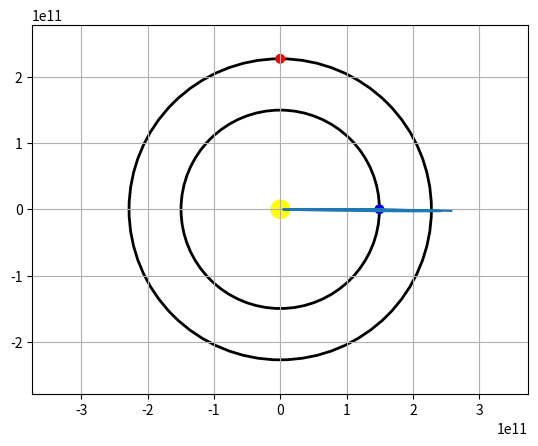

Python code for this plot:
import math
import numpy as np
from scipy.integrate import ode
from matplotlib.patches import Ellipse
import matplotlib.pyplot as plt
import matplotlib.animation as anim
import time


# simulate circulation of earth / mars

def orb_E(t):
    AE = 149597870700.0      # starting at (AE,0)   circulation period 365 days
    
    
    p_E = np.array([ AE * math.cos(t*2*math.pi/31536000.0), 0.9999 * AE * math.sin(t*2*math.pi/31536000.0)])    

    return p_E
    
    
def orb_M(t):
    AE = 149597870700.0     # starting at (0,1.5173*AE)   circulation period 687 days
    
    
    p_M = np.array([ 1.524 * AE * math.sin(t*2*math.pi/59356800.0), 1.5173 * AE * math.cos(t*2*math.pi/59356800)])    

    return p_M


# ode for the rocket
# state x contains
# x[0] position on x axis
# x[1] position on y axis
# x[2] velocity in x direction
# x[3] velocity in y direction
def f(t, x, u): 

    p = np.array([x[0], x[1]]) # position of the rocket
    v = np.array([x[2], x[3]]) # velocity of the rocket

    AE = 149597870700

    # position of sun and planets
    p_S = np.array([0.0, 0.0]) * AE # sun
    # p_E = np.array([1.0, 0.0]) * AE # earth
    # p_M = np.array([0.0, 1.5173]) * AE # mars

    # mass of sun and planets
    m_S = 1.99e30 # sun
    m_E = 5.97e24 # earth
    m_M = 6.39e23 # mars

    G = 6.67408e-11

    # calculate acceleration due to gravity
    a = G * m_S * (p_S - p)/np.linalg.norm(p_S - p)**3      # sun
    a += G * m_E * (orb_E(t) - p)/np.linalg.norm(orb_E(t) - p)**3    # earth
    a += G * m_M * (orb_M(t) - p)/np.linalg.norm(orb_M(t) - p)**3    # mars
    
    
    w = math.atan2(x[1],x[0]) # angle of rocket
    
    #print(w)
    
    dp = v
    dv = a + u * np.array([math.sin(w), math.cos(w)])

    dx = np.zeros(x.shape)
    dx[0] = dp[0]
    dx[1] = dp[1]
    dx[2] = dv[0]
    dx[3] = dv[1]

    return dx



if __name__ == "__main__":
    t0 = 0.0
    dt = 100000.0
    t1 = 2*365*24*60*60.0
    AE = 149597870700

    p0 = np.array([1.001, 0]) * AE
    v0 = np.array([0, 0])
    

    x0 = np.concatenate((p0, v0))

    integrator = ode(f)#.set_integrator('zvode')
    integrator.set_initial_value(x0, t0)        # scipy documentation  odeint

    n = int(np.ceil((2*365*24*60*60.0)/100000.0))
    u = np.zeros((n,1))    # thrust u 
    
    u[0] = 0
    u[n-1] = -20000

    n = int(np.ceil((t1-t0)/dt))+1
    Ts = np.zeros((n,1))
    Xs = np.zeros((n, len(x0)))
    Ts[0] = t0
    Xs[0] = x0
    i = 1
    while integrator.successful() and integrator.t < t1:
        integrator.set_f_params(u[i-1])
        Ts[i] = integrator.t + dt       #set f params mit neuem u 
        Xs[i] = integrator.integrate(integrator.t+dt)
        print(Xs[i][2])
       # print(Ts[i], Xs[i])
        i += 1

    earth_orbit = Ellipse((0,0), 2*AE, 2*0.9999*AE)
    earth = Ellipse((1*AE,0), 0.1*AE, 0.1*AE)
    mars_orbit = Ellipse((0,0), 2*1.524*AE, 2*1.5173*AE)
    mars = Ellipse((0,1.5173*AE), 0.1*AE, 0.1*AE)
    sun = Ellipse((0,0),0.2*AE,0.2*AE)

    a = plt.subplot(111, aspect='equal')

    a.add_artist(mars_orbit)
    a.add_artist(earth_orbit)
    a.add_artist(sun)
    a.add_artist(earth)
    a.add_artist(mars)
    #earth_orbit.set_facecolor('blue')
    #earth_orbit.set_alpha(0.2)
    earth_orbit.set_linewidth(2)
    earth_orbit.set_fill(False)
    #mars_orbit.set_facecolor('red')
    #mars_orbit.set_alpha(0.2)
    mars_orbit.set_linewidth(2)
    mars_orbit.set_fill(False)
    sun.set_alpha(1)
    sun.set_facecolor('yellow')
    earth.set_alpha(1)
    earth.set_facecolor('blue') 
    mars.set_alpha(1)
    mars.set_facecolor('red')


#    fig = plt.figure()
#    ax1 = fig.add_subplot(1,1,1)

#    def animate(i):
#        xar = []
#        yar = []
#        for eachLine in Xs:
#            xar.append(Xs[i,0])
#            yar.append(Xs[i,1])
#        ax1.clear()
#        ax1.plot(xar,yar)

#    ani = anim.FuncAnimation(fig, animate, interval=1000)


    plt.axis('equal')
    plt.ylim([-2.5*AE, 2.5*AE])
    plt.xlim([-2.5*AE, 2.5*AE])
    plt.grid('on')
    plt.plot(Xs[:,0], Xs[:,1])
    plt.show()
    pass

